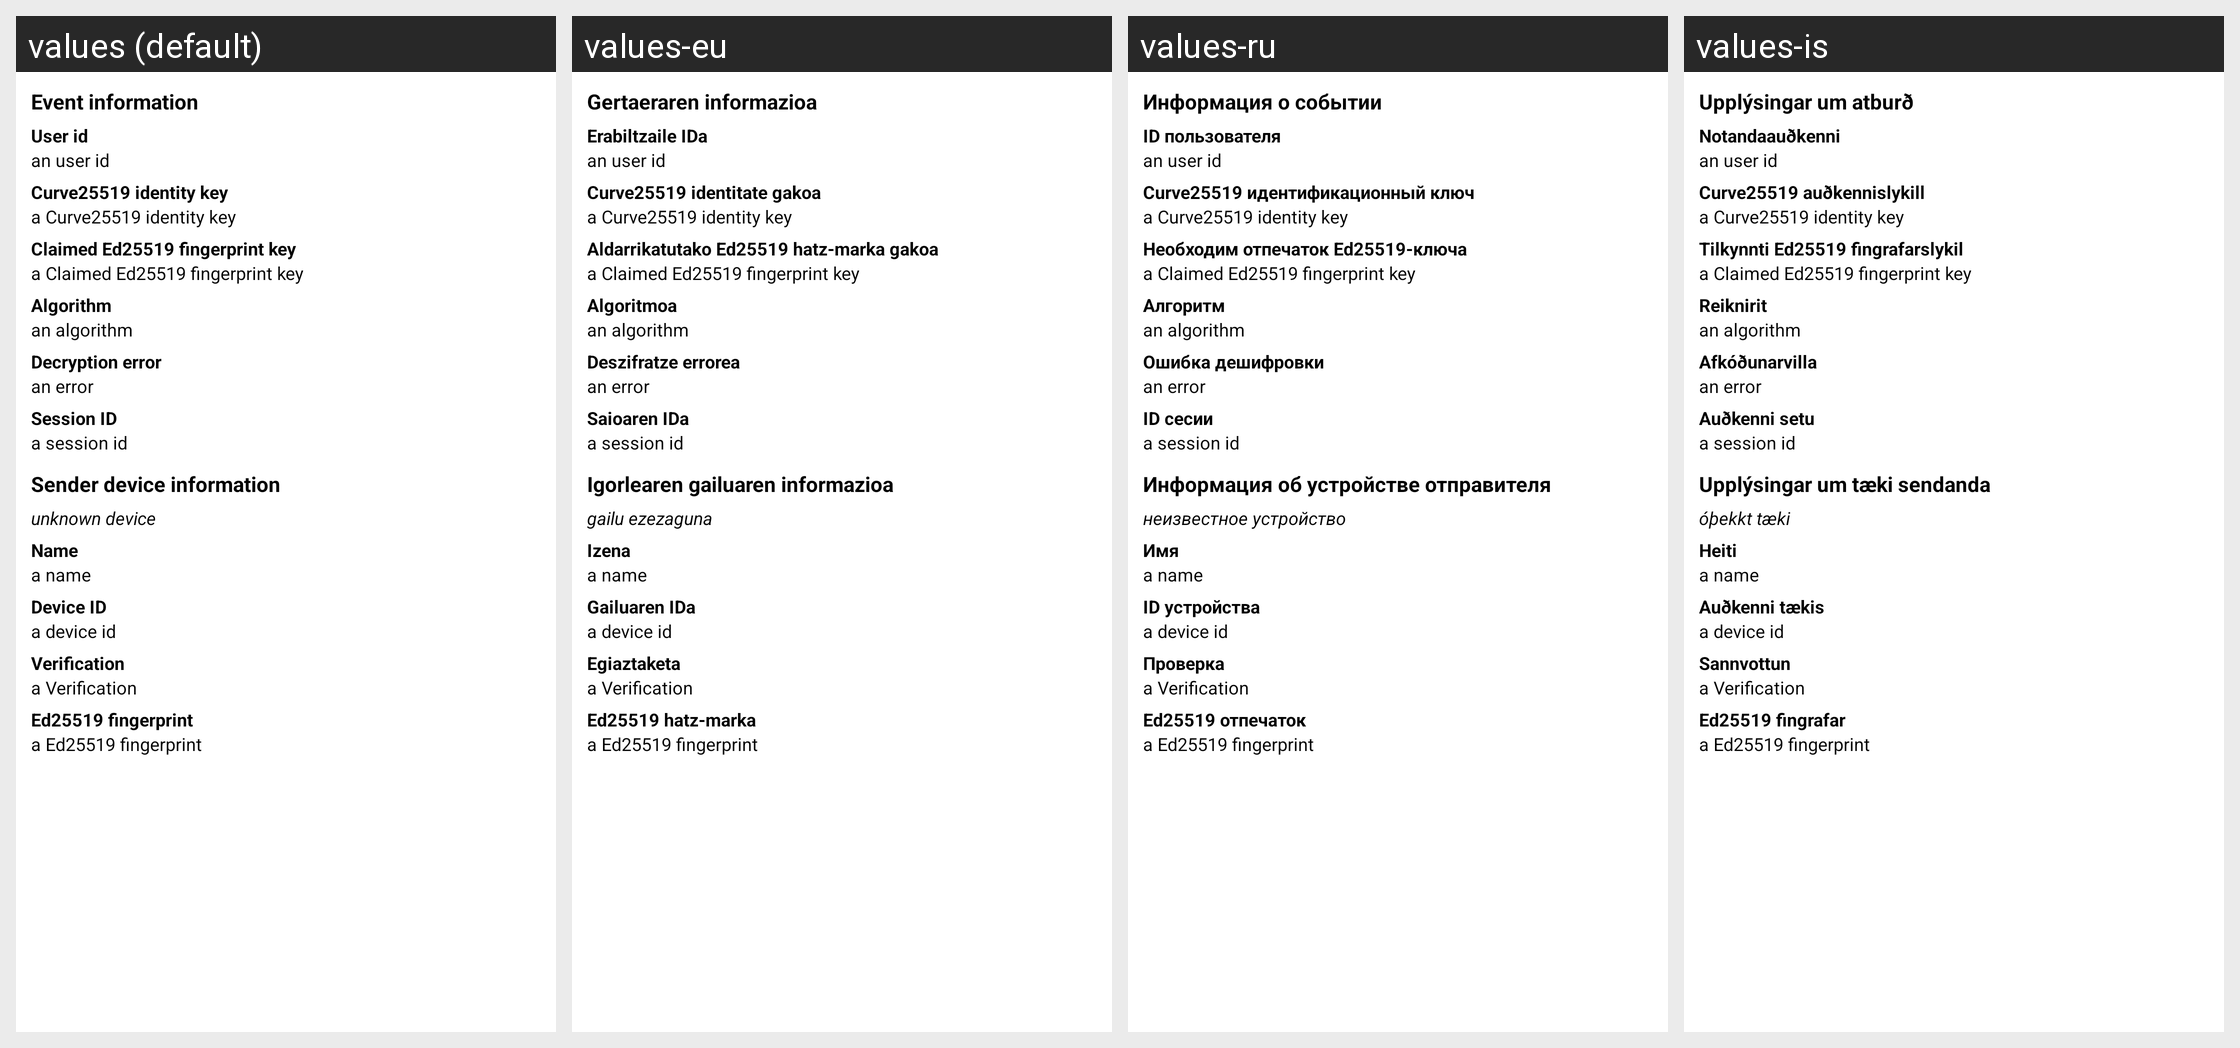

The same Android screen rendered under several of its app's locales, left to right. List the strings drawn on it with the default value and each locale's translation.
Android screen res/layout/encrypted_event_info.xml rendered under 4 locales, left to right: values (default), values-eu, values-ru, values-is. Device: Nexus 5 (rendered at 1080×1920; each locale shown at half size, 540×960, under a caption strip naming it); theme AppTheme.
Other locales in the repository, not shown: values-ar, values-bg, values-bs, values-ca, values-cs, values-da, values-de, values-el, values-es, values-es-rMX, values-fa, values-fi, values-fr, values-gl, values-hu, values-id, values-it, values-ja, values-lv, values-nl, values-pl, values-pt, values-pt-rBR, values-sk, values-te, values-th, values-tr, values-uk, values-zh-rCN, values-zh-rTW.
Strings drawn on this screen, with the default value and each locale's value (text and hints the layout hard-codes, and strings that could not be matched under every locale, appear in the picture but are not listed):

encryption_information_device_info
  values: Event information
  values-eu: Gertaeraren informazioa
  values-ru: Информация о событии
  values-is: Upplýsingar um atburð

encryption_information_user_id
  values: User id
  values-eu: Erabiltzaile IDa
  values-ru: ID пользователя
  values-is: Notandaauðkenni

encryption_information_curve25519_identity_key
  values: Curve25519 identity key
  values-eu: Curve25519 identitate gakoa
  values-ru: Curve25519 идентификационный ключ
  values-is: Curve25519 auðkennislykill

encryption_information_claimed_ed25519_fingerprint_key
  values: Claimed Ed25519 fingerprint key
  values-eu: Aldarrikatutako Ed25519 hatz-marka gakoa
  values-ru: Необходим отпечаток Ed25519-ключа
  values-is: Tilkynnti Ed25519 fingrafarslykil

encryption_information_algorithm
  values: Algorithm
  values-eu: Algoritmoa
  values-ru: Алгоритм
  values-is: Reiknirit

encryption_information_decryption_error
  values: Decryption error
  values-eu: Deszifratze errorea
  values-ru: Ошибка дешифровки
  values-is: Afkóðunarvilla

encryption_information_session_id
  values: Session ID
  values-eu: Saioaren IDa
  values-ru: ID сесии
  values-is: Auðkenni setu

encryption_information_sender_device_information
  values: Sender device information
  values-eu: Igorlearen gailuaren informazioa
  values-ru: Информация об устройстве отправителя
  values-is: Upplýsingar um tæki sendanda

encryption_information_unknown_device
  values: unknown device
  values-eu: gailu ezezaguna
  values-ru: неизвестное устройство
  values-is: óþekkt tæki

encryption_information_name
  values: Name
  values-eu: Izena
  values-ru: Имя
  values-is: Heiti

encryption_information_device_id
  values: Device ID
  values-eu: Gailuaren IDa
  values-ru: ID устройства
  values-is: Auðkenni tækis

encryption_information_verification
  values: Verification
  values-eu: Egiaztaketa
  values-ru: Проверка
  values-is: Sannvottun

encryption_information_ed25519_fingerprint
  values: Ed25519 fingerprint
  values-eu: Ed25519 hatz-marka
  values-ru: Ed25519 отпечаток
  values-is: Ed25519 fingrafar
